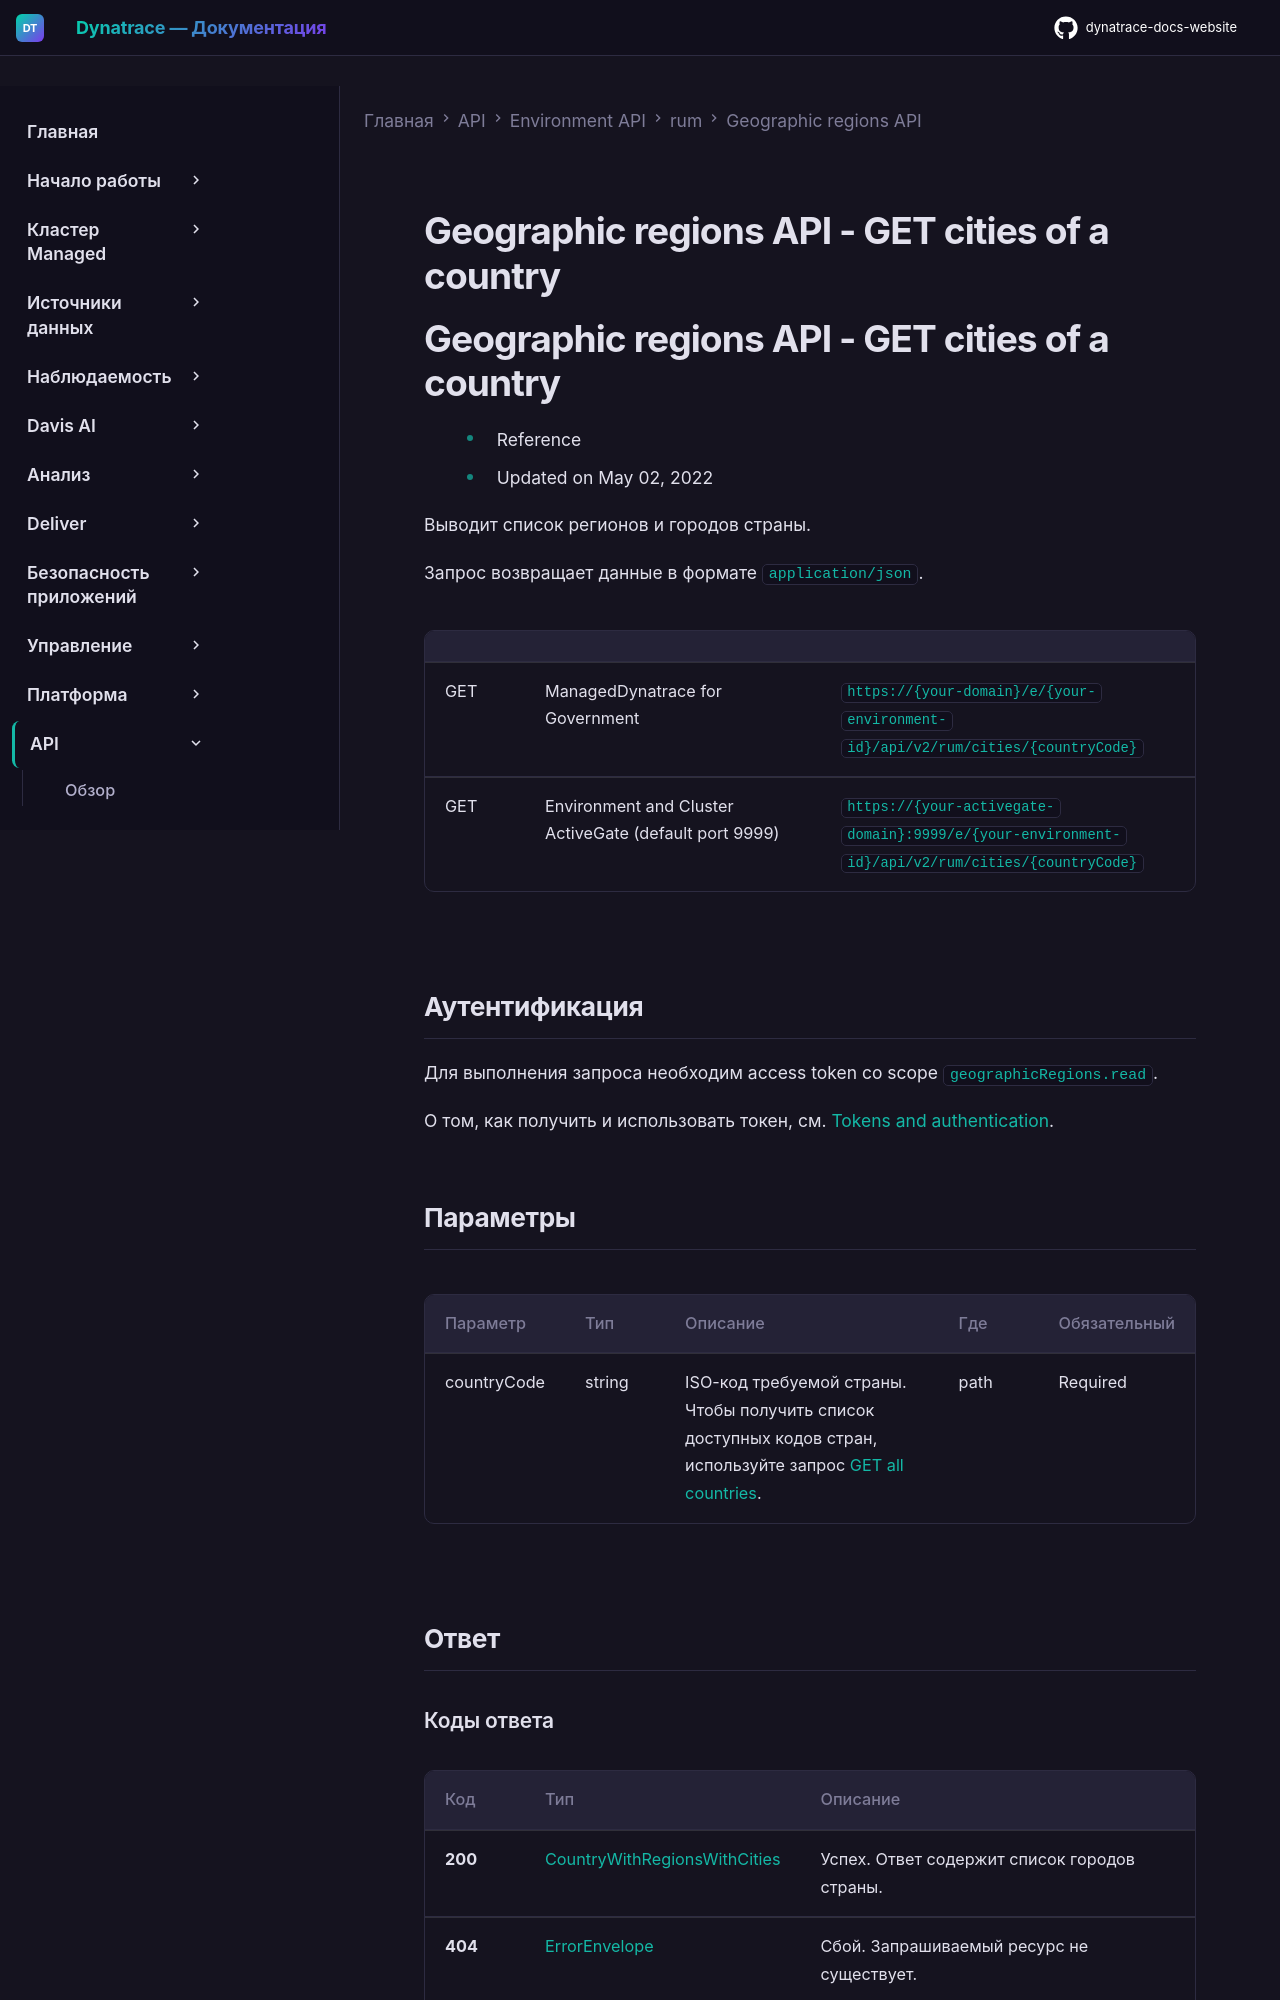

repository: Yerkebulan-Ardabayev/dynatrace-docs-website · page: managed-ru/dynatrace-api/environment-api/rum/geographic-regions/get-cities-country/index.html · generator: mkdocs

---
title: Geographic regions API - GET cities of a country
source: https://docs.dynatrace.com/managed/dynatrace-api/environment-api/rum/geographic-regions/get-cities-country
scraped: 2026-05-12T11:55:25.302843
---

# Geographic regions API - GET cities of a country

# Geographic regions API - GET cities of a country

* Reference
* Updated on May 02, 2022

Выводит список регионов и городов страны.

Запрос возвращает данные в формате `application/json`.

|  |  |  |
| --- | --- | --- |
| GET | ManagedDynatrace for Government | `https://{your-domain}/e/{your-environment-id}/api/v2/rum/cities/{countryCode}` |
| GET | Environment and Cluster ActiveGate (default port 9999) | `https://{your-activegate-domain}:9999/e/{your-environment-id}/api/v2/rum/cities/{countryCode}` |
